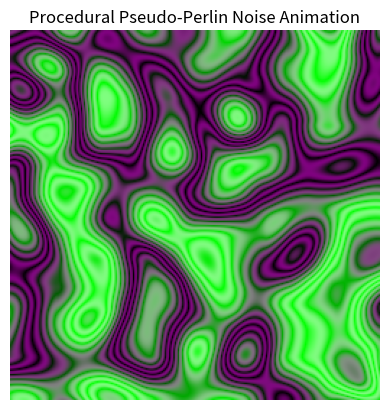

The matplotlib source for this figure:
import numpy as np
import matplotlib.pyplot as plt
from matplotlib.animation import FuncAnimation

# Helper function for smooth interpolation
def smoothstep(x):
    return x * x * (3 - 2 * x)

# Hash function to create pseudo-random values
def hash3(p):
    p_dot = np.dot(p, np.array([1.0, 57.0, -13.7]))
    return np.mod(np.sin(1e3 * p_dot) * 4375.5453, 1.0)

# Trilinear interpolation based noise function
def noise3(x):
    p = np.floor(x)
    f = x - p  # fract(x)
    f = smoothstep(f)  # Smooth the fractional part

    def hash_grid_offset(dx, dy, dz):
        return hash3(p + np.array([dx, dy, dz]))

    # Perform the trilinear interpolation
    n000 = hash_grid_offset(0, 0, 0)
    n100 = hash_grid_offset(1, 0, 0)
    n010 = hash_grid_offset(0, 1, 0)
    n110 = hash_grid_offset(1, 1, 0)
    n001 = hash_grid_offset(0, 0, 1)
    n101 = hash_grid_offset(1, 0, 1)
    n011 = hash_grid_offset(0, 1, 1)
    n111 = hash_grid_offset(1, 1, 1)

    nx00 = np.interp(f[0], [0, 1], [n000, n100])
    nx01 = np.interp(f[0], [0, 1], [n001, n101])
    nx10 = np.interp(f[0], [0, 1], [n010, n110])
    nx11 = np.interp(f[0], [0, 1], [n011, n111])

    nxy0 = np.interp(f[1], [0, 1], [nx00, nx10])
    nxy1 = np.interp(f[1], [0, 1], [nx01, nx11])

    return np.interp(f[2], [0, 1], [nxy0, nxy1])

# Noise improvement idea (two noise functions averaged)
def noise(x):
    return (noise3(x) + noise3(x + 11.5)) / 2

# Main rendering function (simulating the `mainImage` function)
def render_image(resolution, time):
    img = np.zeros((resolution[1], resolution[0], 3))
    
    for y in range(resolution[1]):
        for x in range(resolution[0]):
            U = np.array([x / resolution[0], y / resolution[1]])
            noise_value = noise(np.array([U[0] * 8.0, U[1] * 8.0, 0.1 * time]))
            
            # Compute v using sin function as in GLSL code
            v = np.sin(6.28 * 10.0 * noise_value)
            v = np.abs(v) * 0.5
            v = np.clip(v, 0.0, 1.0)  # Smoothstep equivalent
            
            # Assign some color based on noise
            img[y, x, :] = np.array([v, 0.5 + 0.5 * np.sin(12 * noise_value), v])
    
    return img

# Parameters
resolution = (256, 256)  # Set smaller resolution for faster animation

# Set up the plot
fig, ax = plt.subplots()
img_display = ax.imshow(np.zeros((resolution[1], resolution[0], 3)), animated=True)
ax.set_title("Procedural Pseudo-Perlin Noise Animation")
ax.axis('off')

# Update function for animation
def update(frame):
    time = frame * 0.05  # Increment time gradually for each frame
    img = render_image(resolution, time)
    img_display.set_array(img)
    return [img_display]

# Create the animation
ani = FuncAnimation(fig, update, frames=100, interval=50, blit=True)

# Display the animation
plt.show()